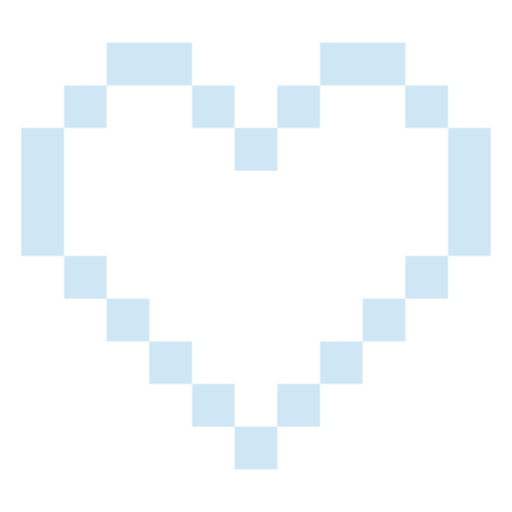
t = 0.00 s
t = 0.41 s: frame unchanged from t = 0.00 s, image omitted
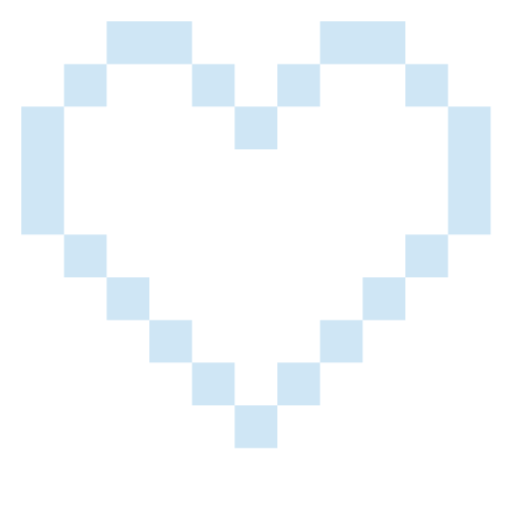
t = 0.69 s
t = 1.10 s: frame unchanged from t = 0.69 s, image omitted
t = 1.38 s: frame unchanged from t = 0.00 s, image omitted
t = 1.93 s: frame unchanged from t = 0.00 s, image omitted

The animated SVG that drew these frames (rendered in a browser with its animation timeline set to each time). Animation: 1 CSS @keyframes rule; one cycle of 2.20 s, repeats indefinitely.

<svg xmlns="http://www.w3.org/2000/svg" viewBox="0 0 24 24" fill="none"><style>.a{animation:m 2.2s steps(1) infinite;transform-origin:center}@keyframes m{0%,25%{transform:translateY(0)}25.01%,50%{transform:translateY(-1px)}50.01%,100%{transform:translateY(0)}}@media (prefers-reduced-motion:reduce){.a{animation:none}}</style><path class="a" d="M9 2H5v2H3v2H1v6h2v2h2v2h2v2h2v2h2v2h2v-2h2v-2h2v-2h2v-2h2v-2h2V6h-2V4h-2V2h-4v2h-2v2h-2V4H9V2zm0 2v2h2v2h2V6h2V4h4v2h2v6h-2v2h-2v2h-2v2h-2v2h-2v-2H9v-2H7v-2H5v-2H3V6h2V4h4z" fill="#cfe6f5"/></svg>
